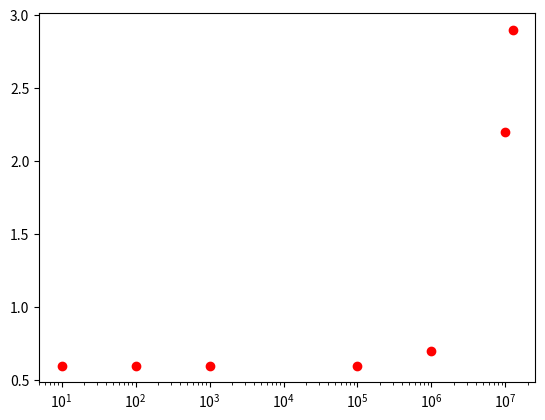

Generate this figure with matplotlib:
import matplotlib.pyplot as plt
import numpy as np

f = [100, 10**3, 10**6, 10**7, 12.5 * 10**6, 10, 100 * 10**3]
V = [600., 600., 700., 2200., 2900., 600., 600.]

V = np.array(V)

plt.semilogx(f, V * 10**(-3), 'ro')
plt.show()